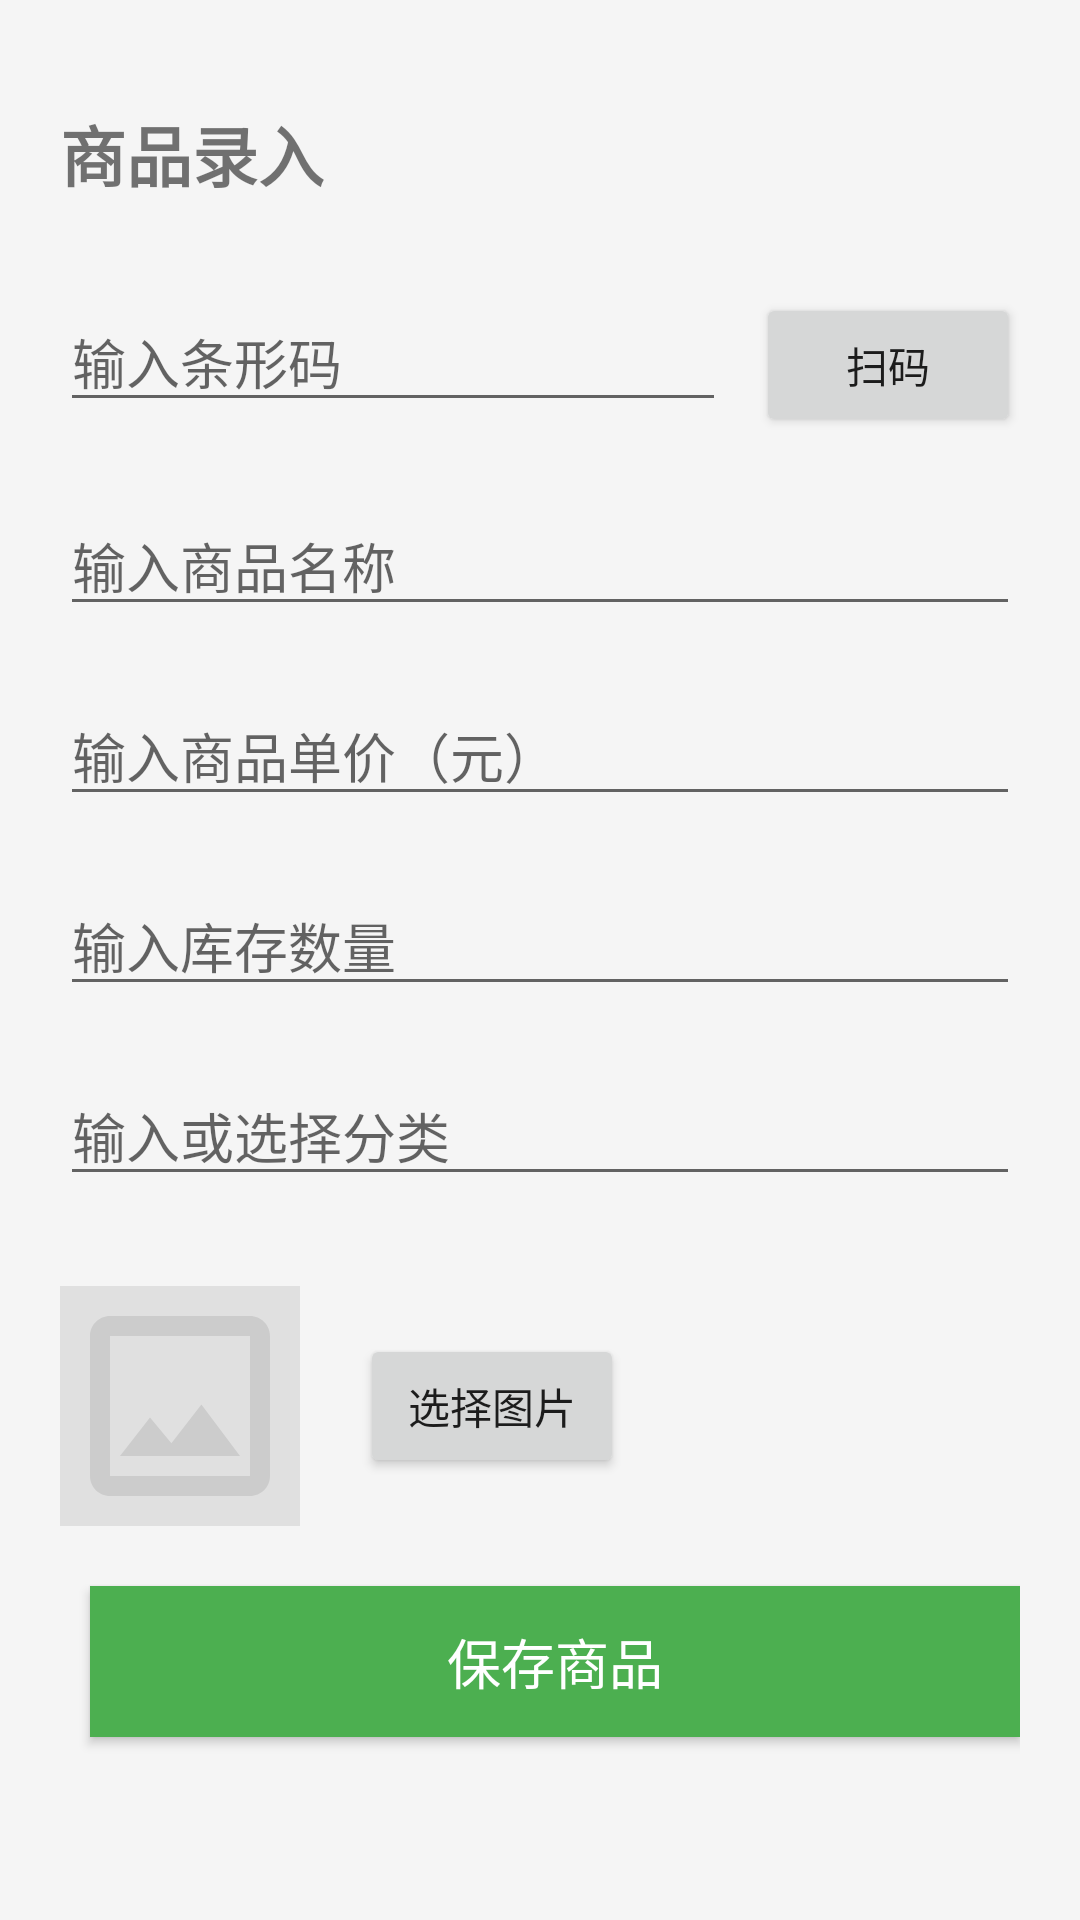

Here is an Android app screen rendered from its layout file. Give the layout XML and the strings, colors and styles it references.
<!-- AndroidManifest.xml: application theme AppTheme -->
<!-- res/layout/fragment_add_product.xml -->
<?xml version="1.0" encoding="utf-8"?>
<LinearLayout
    xmlns:android="http://schemas.android.com/apk/res/android"
    android:layout_width="match_parent"
    android:layout_height="match_parent"
    android:orientation="vertical"
    android:padding="20dp"
    android:background="#f5f5f5">

    <TextView
        android:layout_width="wrap_content"
        android:layout_height="wrap_content"
        android:text="商品录入"
        android:textSize="22sp"
        android:textStyle="bold"
        android:layout_marginBottom="30dp"
        android:layout_marginTop="15dp"/>

    
    <LinearLayout
        android:layout_width="match_parent"
        android:layout_height="wrap_content"
        android:orientation="horizontal"
        android:layout_marginBottom="20dp">

        <EditText
            android:id="@+id/et_barcode"
            android:layout_width="0dp"
            android:layout_height="wrap_content"
            android:layout_weight="1"
            android:hint="输入条形码"
            android:inputType="number"/>

        <Button
            android:id="@+id/btn_scan_barcode"
            android:layout_width="wrap_content"
            android:layout_height="wrap_content"
            android:text="扫码"
            android:layout_marginStart="10dp"/>
    </LinearLayout>

    
    <EditText
        android:id="@+id/et_product_name"
        android:layout_width="match_parent"
        android:layout_height="wrap_content"
        android:hint="输入商品名称"
        android:layout_marginBottom="20dp"
        android:inputType="textCapWords"/>

    
    <EditText
        android:id="@+id/et_product_price"
        android:layout_width="match_parent"
        android:layout_height="wrap_content"
        android:hint="输入商品单价（元）"
        android:layout_marginBottom="20dp"
        android:inputType="numberDecimal"/>

    
    <EditText
        android:id="@+id/et_product_stock"
        android:layout_width="match_parent"
        android:layout_height="wrap_content"
        android:hint="输入库存数量"
        android:layout_marginBottom="20dp"
        android:inputType="number"/>

    
    <AutoCompleteTextView
        android:id="@+id/actv_category"
        android:layout_width="match_parent"
        android:layout_height="wrap_content"
        android:hint="输入或选择分类"
        android:layout_marginBottom="30dp"
        android:completionThreshold="1"/>

    
    <LinearLayout
        android:layout_width="match_parent"
        android:layout_height="wrap_content"
        android:orientation="horizontal"
        android:gravity="center_vertical"
        android:layout_marginBottom="20dp">

        <ImageView
            android:id="@+id/iv_product_image"
            android:layout_width="80dp"
            android:layout_height="80dp"
            android:background="#e0e0e0"
            android:scaleType="centerCrop"
            android:src="@drawable/default_img"/>

        <Button
            android:id="@+id/btn_select_image"
            android:layout_width="wrap_content"
            android:layout_height="wrap_content"
            android:text="选择图片"
            android:layout_marginStart="20dp"/>
    </LinearLayout>

    
    <Button
        android:id="@+id/btn_save_product"
        android:layout_width="match_parent"
        android:layout_height="wrap_content"
        android:text="保存商品"
        android:textSize="18sp"
        android:padding="12dp"
        android:background="#4CAF50"
        android:textColor="#ffffff"
        android:layout_marginStart="10dp"/>

</LinearLayout>
<!-- resources referenced by this layout -->
<resources>
  <!-- drawable default_img (drawable) -->
  <?xml version="1.0" encoding="utf-8"?>
  <vector xmlns:android="http://schemas.android.com/apk/res/android"
      android:width="24dp"
      android:height="24dp"
      android:viewportWidth="24"
      android:viewportHeight="24">
      <path
          android:fillColor="#CCCCCC"
          android:pathData="M19,5v14H5V5H19 M19,3H5C3.9,3 3,3.9 3,5v14c0,1.1 0.9,2 2,2h14c1.1,0 2,-0.9 2,-2V5C21,3.9 20.1,3 19,3L19,3zM14.14,11.86l-3,3.87L9,13.14L6,17h12L14.14,11.86z"/>
  </vector>
  <style name="AppTheme" parent="Theme.MaterialComponents.Light.NoActionBar">
          
          <item name="colorPrimary">#3c6d53</item> 
          <item name="colorPrimaryVariant">#1976D2</item>
          <item name="colorOnPrimary">#FFFFFF</item>
          
          <item name="colorSecondary">#FFC107</item> 
          <item name="colorSecondaryVariant">#FFA000</item>
          <item name="colorOnSecondary">#000000</item>
          
          <item name="android:statusBarColor" tools:targetApi="l">#2196F3</item>
          
          <item name="materialButtonStyle">@style/MyButtonStyle</item>
          
          <item name="materialCardViewStyle">@style/MyCardStyle</item>
      </style>
  <style name="MyButtonStyle" parent="Widget.MaterialComponents.Button">
          <item name="cornerRadius">8dp</item>
          <item name="android:paddingHorizontal">24dp</item>
          <item name="android:paddingVertical">12dp</item>
      </style>
  <style name="MyCardStyle" parent="Widget.MaterialComponents.CardView">
          <item name="cardCornerRadius">8dp</item>
          <item name="cardElevation">4dp</item>
      </style>
</resources>
